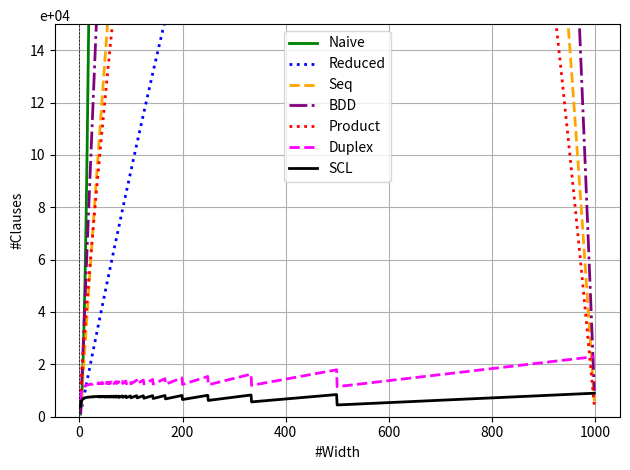

Recreate this plot in Python.
import numpy as np
import matplotlib.pyplot as plt
from matplotlib.ticker import FuncFormatter

# Define n(x)


def n(x):
    return 1000

# Define N(x)


def N(x):
    return n(x) - x + 1

# Define the reduced expression


def reduced(x):
    return (x - 1) * x / 2 + (N(x) - 1) * (x - 1)

# Define the seq expression


def seq(x):
    return N(x) * (3 * (x - 2) + 1)

# Define the naive expression


def naive(x):
    return (N(x) * (x - 1) * x) / 2

# Define the BDD expression


def bdd(x):
    return N(x) * (3 * (x - 2) + 2 * (x - 1) - 1)

# Define the product expression


def product(x):
    return N(x) * (2 * x + 4 * np.sqrt(x))

# Define the duplex expression


def duplex(x):
    return 13 * np.ceil(n(x) / x) * x - 14 * np.ceil(n(x) / x) - 3 * x + 2

# Define the SCL expression


def ladder(x):
    return 8 * np.ceil(n(x) / x) * x - 8 * np.ceil(n(x) / x) - 7 * x + 7


# Generate x values
x_values = np.linspace(2, 999, 998)

# Calculate y values using the expressions
reduced_values = reduced(x_values)
seq_values = seq(x_values)
naive_values = naive(x_values)
bdd_values = bdd(x_values)
product_values = product(x_values)
duplex_values = duplex(x_values)
ladder_values = ladder(x_values)

# Custom formatter for y-axis


def custom_formatter(y, pos):
    return f'{y * 1e-4:.0f}'  # Format the y value


# Create the plot
# plt.figure(figsize=(10, 10))
plt.plot(x_values, naive_values, linestyle='-',
         label="Naive", color='green', linewidth=2)
plt.plot(x_values, reduced_values, linestyle=':',
         label="Reduced", color='blue', linewidth=2)
plt.plot(x_values, seq_values, linestyle='--',
         label="Seq", color='orange', linewidth=2)
plt.plot(x_values, bdd_values, linestyle='-.',
         label="BDD", color='purple', linewidth=2)
plt.plot(x_values, product_values, linestyle=':',
         label="Product", color='red', linewidth=2)
plt.plot(x_values, duplex_values, linestyle='--',
         label="Duplex", color='magenta', linewidth=2)
plt.plot(x_values, ladder_values, linestyle='-',
         label="SCL", color='black', linewidth=2)

plt.xlabel('#Width')
plt.ylabel('#Clauses')
plt.axhline(0, color='black', linewidth=0.5, ls='--')
plt.axvline(0, color='black', linewidth=0.5, ls='--')
plt.grid()
plt.legend()
plt.ylim(0, 150000)
# Apply the custom formatter to the y-axis
plt.gca().yaxis.set_major_formatter(FuncFormatter(custom_formatter))
plt.text(y=1, x=0, s='e+04', va='bottom',
         ha='center', transform=plt.gca().transAxes)
plt.tight_layout()
plt.show()
